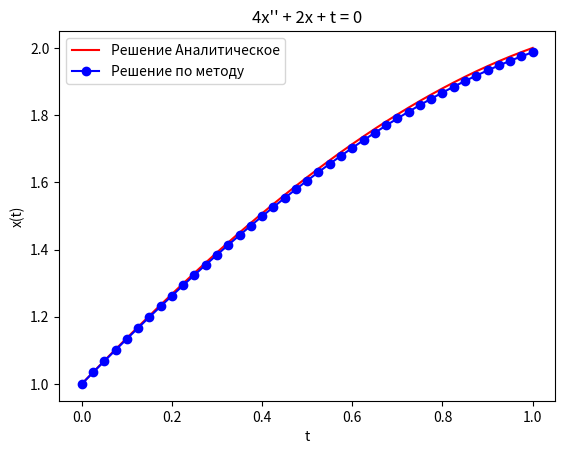

Recreate this plot in Python.
import numpy as np
import matplotlib.pyplot as plt


def function(t):
    return ((((2.5 - np.cos(np.sqrt(0.5)))*np.sin(t*np.sqrt(0.5)))/np.sin(np.sqrt(0.5))) + np.cos(t*np.sqrt(0.5)) - t/2)

def shooting_method(f, a, b, N, alpha):
    h = (b - a) / N
    t = a
    w = np.zeros((N+1, len(alpha)))
    w[0] = alpha
    for i in range(N):
        w[i+1] = w[i] + h * f(t, w[i])
        t = a + i*h
    return w

def f(t, v):
    x = v[0]
    y = v[1]
    fx = y
    fy = -(2*x + t) / 4
    return np.array([fx, fy])

def main():
    a = 0
    b = 1
    N = 40
    alpha = 1
    h = 0.01

    initial_slope = 1
    result = shooting_method(f, a, b, N, np.array([alpha, initial_slope]))
    print(result[:, 0][-1])
    res = result[:, 0][-1]
    otv = 0
    while True:
        if res < function(b):
            initial_slope += h
            otv = shooting_method(f, a, b, N, np.array([alpha, initial_slope]))
        else:
            initial_slope -= h
            otv = shooting_method(f, a, b, N, np.array([alpha, initial_slope]))
        if abs(function(b) - otv[:, 0][-1]) <= 0.02:
            result = otv
            break
    print(result[:, 0][-1])
    print(f'Угловой коэффициент = {initial_slope}')

    # Plot the solution
    t_values = np.linspace(a, b, N+1)
    x_values = result[:, 0]
    plt.plot(t_values, function(t_values), color='r', label='Решение Аналитическое',)
    plt.plot(t_values, x_values, '-o', label='Решение по методу', color='b')
    plt.xlabel('t')
    plt.ylabel('x(t)')
    plt.title('4x\'\' + 2x + t = 0')
    plt.legend()
    plt.show()

if __name__ == "__main__":
    main()
